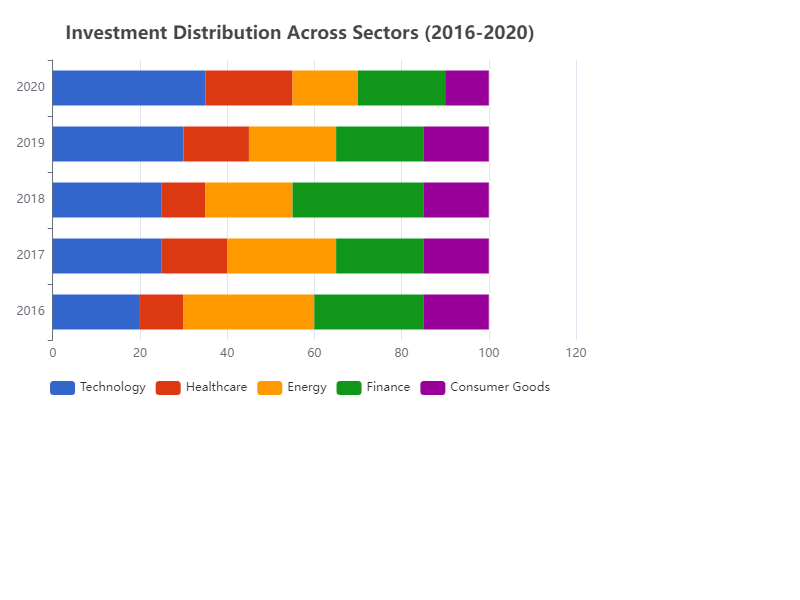

Values plotted in this chart, from the file beside it:
Year, Technology, Healthcare, Energy, Finance, Consumer Goods
2016, 20, 10, 30, 25, 15
2017, 25, 15, 25, 20, 15
2018, 25, 10, 20, 30, 15
2019, 30, 15, 20, 20, 15
2020, 35, 20, 15, 20, 10
